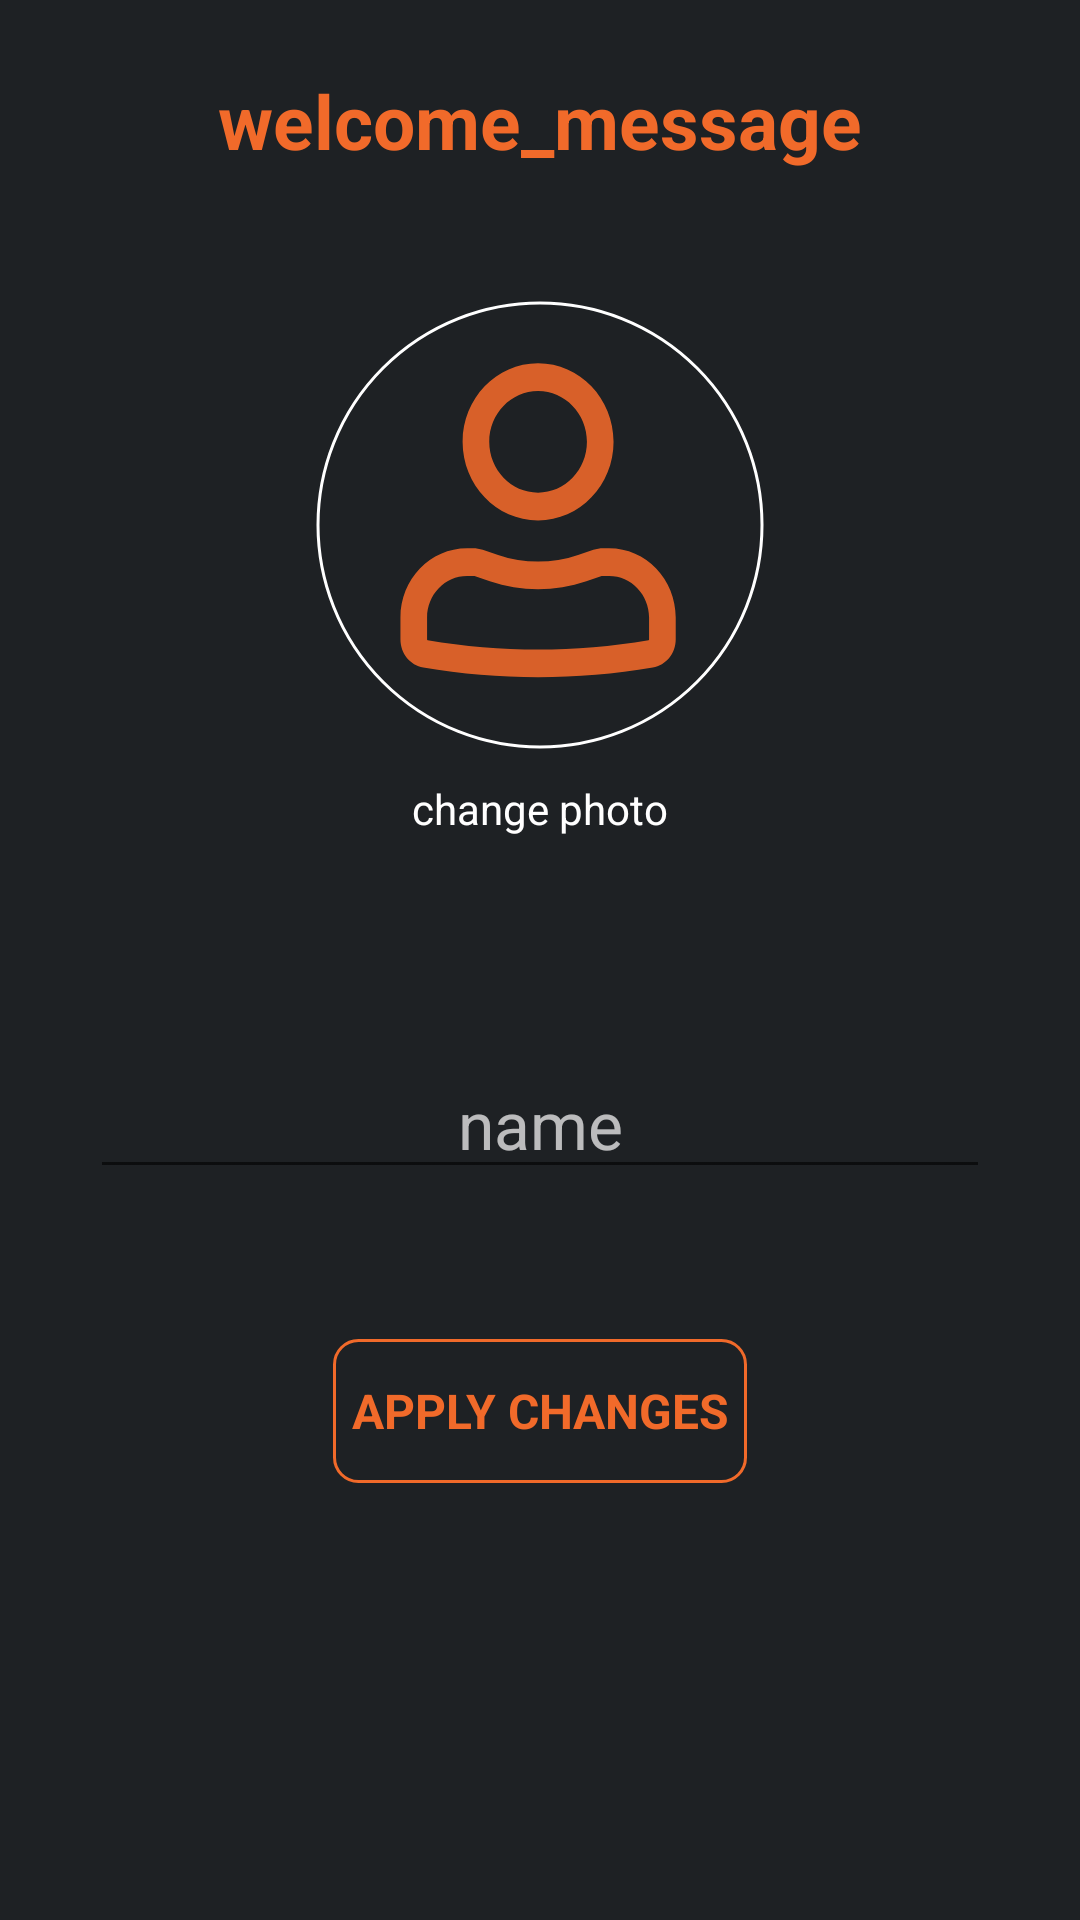

The Android layout XML behind this screen, and the referenced resources:
<!-- AndroidManifest.xml: application theme Theme.TourismApp -->
<!-- res/layout/fragment_profile.xml -->
<?xml version="1.0" encoding="utf-8"?>
<androidx.constraintlayout.widget.ConstraintLayout xmlns:android="http://schemas.android.com/apk/res/android"
    xmlns:app="http://schemas.android.com/apk/res-auto"
    xmlns:tools="http://schemas.android.com/tools"
    android:id="@+id/fragment_profile"
    android:layout_width="match_parent"
    android:layout_height="match_parent"
    android:background="@color/myBlack"
    tools:context="com.example.tourismapp.ui.main.profile.ProfileFragment">


    <androidx.appcompat.widget.AppCompatTextView
        android:id="@+id/welcome_message"
        android:layout_width="0dp"
        android:layout_height="wrap_content"
        android:layout_marginStart="70dp"
        android:layout_marginEnd="70dp"
        android:textAlignment="center"
        android:text="@string/welcome_message"
        android:textColor="@color/myOrange"
        android:textSize="25sp"
        android:textStyle="bold"
        app:layout_constraintBottom_toBottomOf="@id/sign_out_button"
        app:layout_constraintEnd_toEndOf="parent"
        app:layout_constraintStart_toStartOf="parent"
        app:layout_constraintTop_toTopOf="@id/sign_out_button"
        />

    <com.google.android.material.imageview.ShapeableImageView
        android:id="@+id/user_avatar"
        android:layout_width="150dp"
        android:layout_height="150dp"
        android:layout_marginTop="100dp"
        android:padding="1dp"
        android:src="@drawable/user_icon"
        app:layout_constraintEnd_toEndOf="parent"
        app:layout_constraintStart_toStartOf="parent"
        app:layout_constraintTop_toTopOf="parent"
        app:shapeAppearanceOverlay="@style/roundedView"
        app:strokeColor="@color/white"
        app:strokeWidth="1dp" />

    <androidx.appcompat.widget.AppCompatTextView
        android:layout_width="wrap_content"
        android:layout_height="wrap_content"
        android:id="@+id/change_photo"
        android:text="@string/change_photo"
        android:textAppearance="@style/customTextStyleSmallWhite"
        app:layout_constraintTop_toBottomOf="@id/user_avatar"
        app:layout_constraintStart_toStartOf="@id/user_avatar"
        app:layout_constraintEnd_toEndOf="@id/user_avatar"
        android:layout_marginTop="10dp"/>

    <EditText
        android:id="@+id/user_name"
        android:layout_width="300dp"
        android:layout_height="wrap_content"
        android:hint="@string/user_name"
        android:textAlignment="center"
        android:textColor="@color/myOrange"
        android:textColorHint="#B3FFFFFF"
        android:textSize="22sp"
        android:layout_marginTop="100dp"
        app:layout_constraintStart_toStartOf="@id/user_avatar"
        app:layout_constraintTop_toBottomOf="@id/user_avatar"
        app:layout_constraintEnd_toEndOf="@id/user_avatar"
         />

    <androidx.appcompat.widget.AppCompatButton
        android:id="@+id/sign_out_button"
        android:layout_width="40dp"
        android:layout_height="40dp"
        android:layout_marginTop="20dp"
        android:layout_marginEnd="20dp"
        android:background="@drawable/logout"
        app:layout_constraintEnd_toEndOf="parent"
        app:layout_constraintHorizontal_bias="1"
        app:layout_constraintStart_toStartOf="parent"
        app:layout_constraintTop_toTopOf="parent" />

    <androidx.appcompat.widget.AppCompatButton
        android:id="@+id/apply_changes"
        android:layout_width="wrap_content"
        android:layout_height="wrap_content"
        android:background="@drawable/border"
        android:paddingStart="6dp"
        android:paddingEnd="6dp"
        android:text="@string/apply_changes"
       android:textAppearance="@style/customTextStyle"
        app:layout_constraintEnd_toEndOf="@id/user_avatar"
        app:layout_constraintStart_toStartOf="@id/user_avatar"
        app:layout_constraintTop_toBottomOf="@id/user_name"
        android:layout_marginTop="50dp"
        />


</androidx.constraintlayout.widget.ConstraintLayout>
<!-- resources referenced by this layout -->
<resources>
  <color name="myBlack">#1e2124</color>
  <color name="myOrange">#f16a2a</color>
  <color name="white">#FFFFFFFF</color>
  <!-- drawable border (drawable) -->
  <?xml version="1.0" encoding="utf-8"?>
  <shape xmlns:android="http://schemas.android.com/apk/res/android"
      android:shape="rectangle">
      <stroke android:color="@color/myOrange"
          android:width="1dp"/>
      <corners android:radius="8dp"/>
  </shape>
  <!-- drawable user_icon (drawable) -->
  <vector android:alpha="0.89" android:height="40dp"
      android:viewportHeight="24" android:viewportWidth="25"
      android:width="40dp" xmlns:android="http://schemas.android.com/apk/res/android">
      <path android:fillColor="@color/myOrange" android:fillType="evenOdd" android:pathData="M8.142,7.5C8.142,5.153 10.044,3.25 12.392,3.25C14.739,3.25 16.642,5.153 16.642,7.5C16.642,9.847 14.739,11.75 12.392,11.75C10.044,11.75 8.142,9.847 8.142,7.5ZM12.392,4.75C10.873,4.75 9.642,5.981 9.642,7.5C9.642,9.019 10.873,10.25 12.392,10.25C13.91,10.25 15.142,9.019 15.142,7.5C15.142,5.981 13.91,4.75 12.392,4.75Z"/>
      <path android:fillColor="@color/myOrange" android:fillType="evenOdd" android:pathData="M8.392,14.75C7.149,14.75 6.142,15.757 6.142,17V18.188C6.142,18.206 6.155,18.222 6.173,18.225C10.291,18.897 14.492,18.897 18.611,18.225C18.628,18.222 18.642,18.206 18.642,18.188V17C18.642,15.757 17.634,14.75 16.392,14.75H16.051C16.024,14.75 15.998,14.754 15.973,14.762L15.108,15.045C13.343,15.621 11.44,15.621 9.676,15.045L8.81,14.762C8.785,14.754 8.759,14.75 8.732,14.75H8.392ZM4.642,17C4.642,14.929 6.321,13.25 8.392,13.25H8.732C8.917,13.25 9.1,13.279 9.276,13.336L10.141,13.619C11.604,14.097 13.18,14.097 14.642,13.619L15.507,13.336C15.683,13.279 15.866,13.25 16.051,13.25H16.392C18.463,13.25 20.142,14.929 20.142,17V18.188C20.142,18.941 19.596,19.584 18.852,19.705C14.573,20.404 10.21,20.404 5.931,19.705C5.187,19.584 4.642,18.941 4.642,18.188V17Z"/>
  </vector>
  <string name="apply_changes">APPLY CHANGES</string>
  <string name="change_photo">change photo</string>
  <string name="user_name">name</string>
  <string name="welcome_message">welcome_message</string>
  <style name="customTextStyle">
         <item name="android:textColor">@color/myOrange</item>
         <item name="android:textSize">16sp</item>
         <item name="android:textStyle">bold</item>
     </style>
  <style name="customTextStyleSmallWhite">
          <item name="android:textColor">@color/white</item>
          <item name="android:textSize">14sp</item>
          <item name="android:textStyle">normal</item>
      </style>
  <style name="roundedView">
          <item name="cornerSize">50%</item>
      </style>
  <style name="Theme.TourismApp" parent="Theme.MaterialComponents.DayNight.DarkActionBar">
          
          <item name="colorPrimary">@color/myGrey</item>
          <item name="colorPrimaryVariant">@color/myOrange</item>
          <item name="colorOnPrimary">@color/white</item>
          
          <item name="colorSecondary">@color/myGrey</item>
          <item name="colorSecondaryVariant">@color/myOrange</item>
          <item name="colorOnSecondary">@color/myGrey</item>
          
          <item name="android:statusBarColor">@android:color/transparent</item>
          
          <item name="android:windowTranslucentStatus">true</item>
          <item name="android:windowTranslucentNavigation">false</item>
          <item name="android:windowLightStatusBar">false</item>
      </style>
  <color name="myGrey">#1e2124</color>
</resources>
